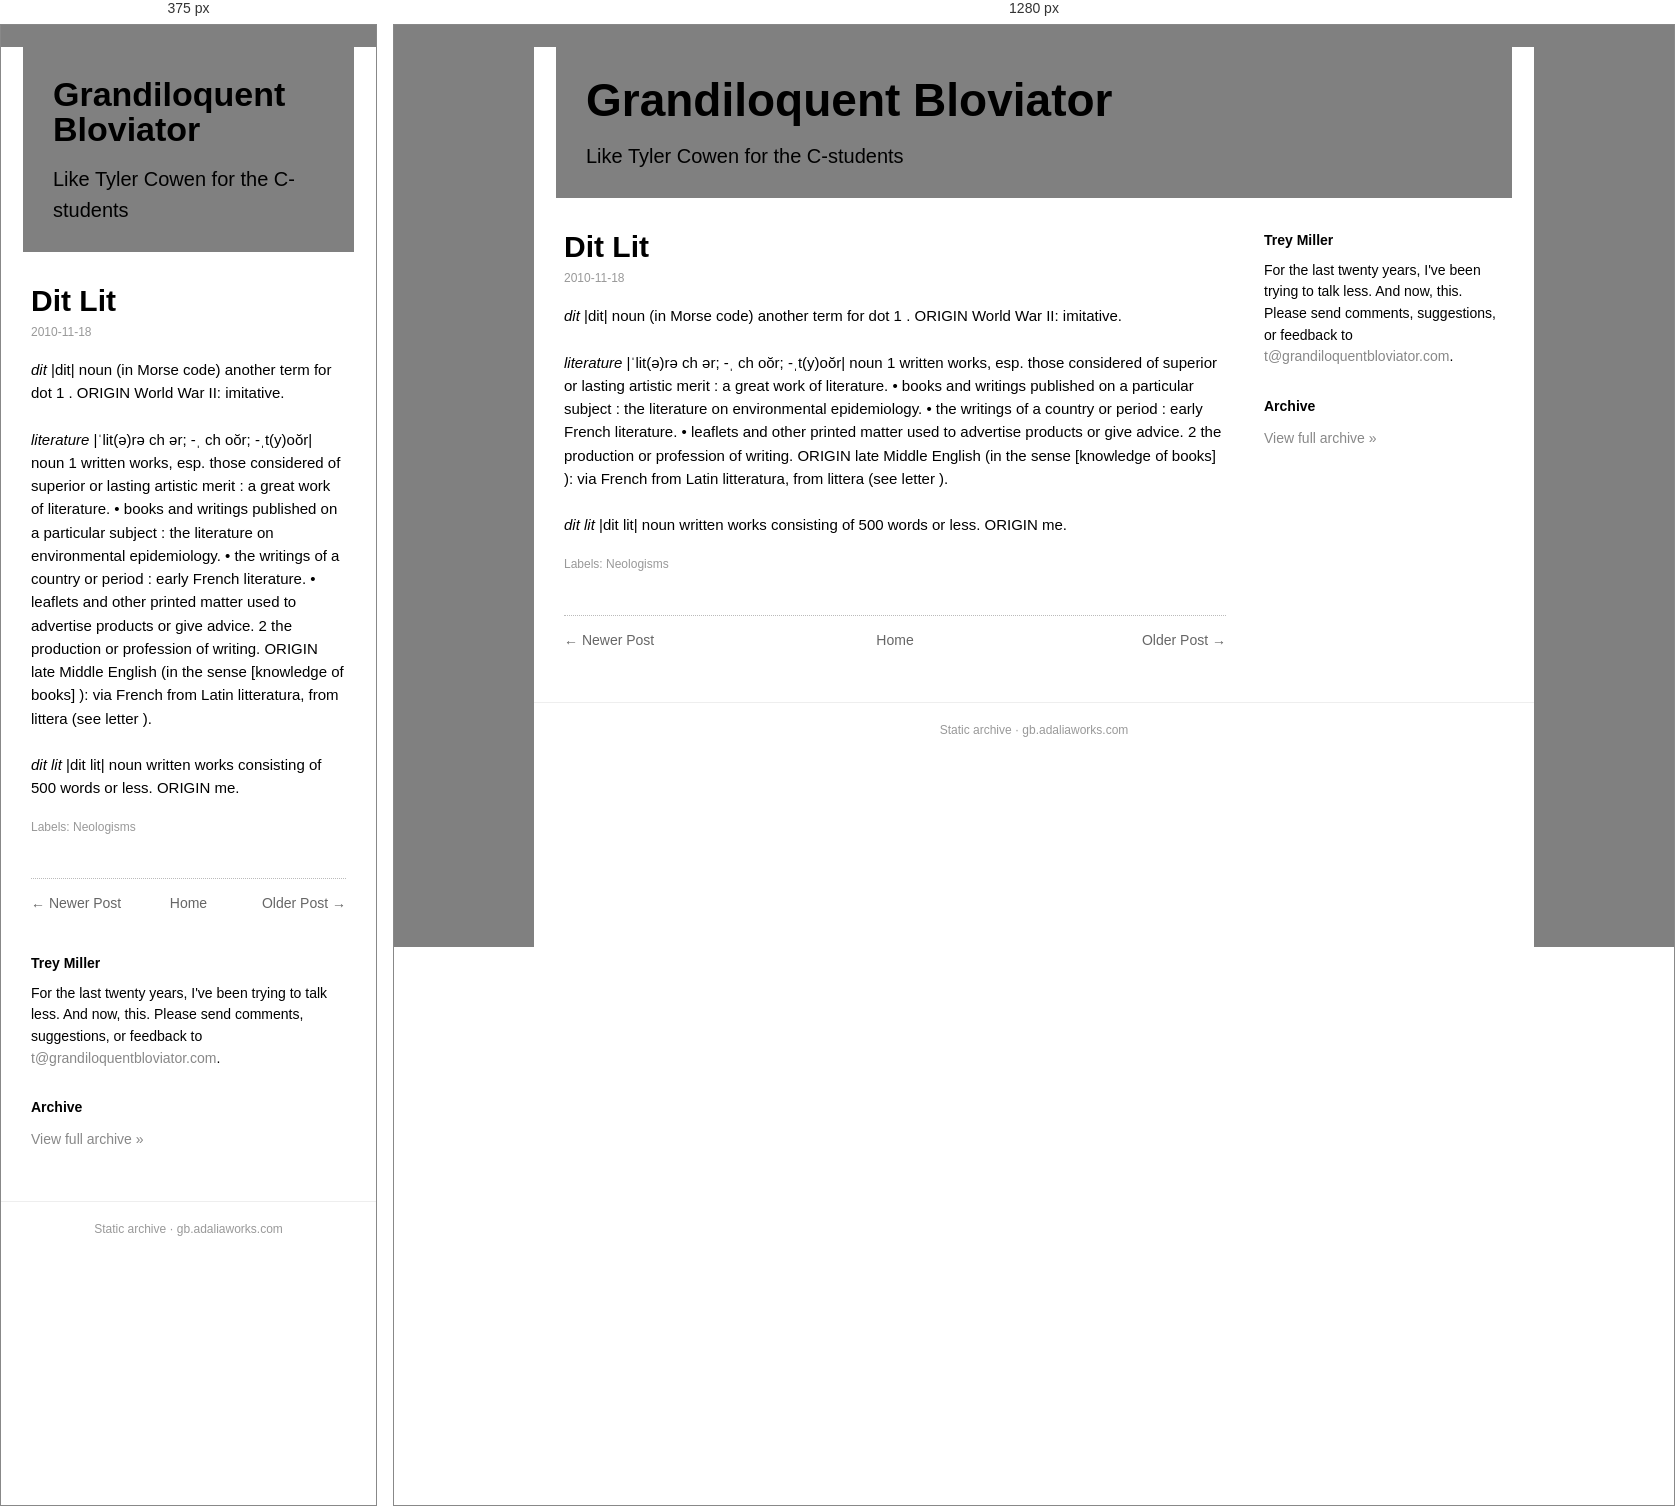
Rendered at 375 px and 1280 px, left to right.

<!-- file: dit-lit.html -->
<!doctype html><html lang=en><head><meta charset=utf-8><meta name=viewport content='width=device-width,initial-scale=1'><title>Dit Lit</title><link rel='icon' type='image/x-icon' href='../../favicon.ico'><link rel=stylesheet href='../../style.css'></head><body><div class=box><div class=head><h1><a href='../../index.html'>Grandiloquent Bloviator</a></h1><div class=desc>Like Tyler Cowen for the C-students</div></div><div class=cols><div class=main><div class=post><h1 class=t>Dit Lit</h1><div class=date>2010-11-18</div><div class=body><i>dit</i> |dit| noun  (in Morse code) another term for dot 1 .  ORIGIN World War II: imitative.<br/>
<br/>
<i>literature</i> |ˈlit(ə)rə ch ər; -ˌ ch oŏr; -ˌt(y)oŏr| noun  1 written works, esp. those considered of superior or lasting artistic merit : a great work of literature. • books and writings published on a particular subject : the literature on environmental epidemiology. • the writings of a country or period : early French literature. • leaflets and other printed matter used to advertise products or give advice.  2 the production or profession of writing.  ORIGIN late Middle English (in the sense [knowledge of books] ): via French from Latin litteratura, from littera (see letter ).<br/>
<br/>
<i>dit lit</i> |dit lit| noun  written works consisting of 500 words or less.  ORIGIN me.</div><div class=labels>Labels: Neologisms</div></div><div class="nav"><span class="newer"><a href="../../2010/11/overheard-at-thanksgiving.html">&larr; Newer Post</a></span><span class="home"><a href="../../index.html">Home</a></span><span class="older"><a href="../../2010/11/windmills.html">Older Post &rarr;</a></span></div></div><div class=side><h3>Trey Miller</h3><div class="bio">For the last twenty years, I've been trying to talk less. And now, this. Please send comments, suggestions, or feedback to <a href='mailto:t@grandiloquentbloviator.com'>t@grandiloquentbloviator.com</a>.</div><h3>Archive</h3><div class="archlink"><a href="../../index.html">View full archive &raquo;</a></div></div></div><div class=foot>Static archive &middot; gb.adaliaworks.com</div></div><script data-goatcounter='https://grandblov.goatcounter.com/count' async src='//gc.zgo.at/count.js'></script></body></html>

/* @media block from style.css */
@media(max-width:760px){.side{flex-basis:100%}.head h1{font-size:34px}}